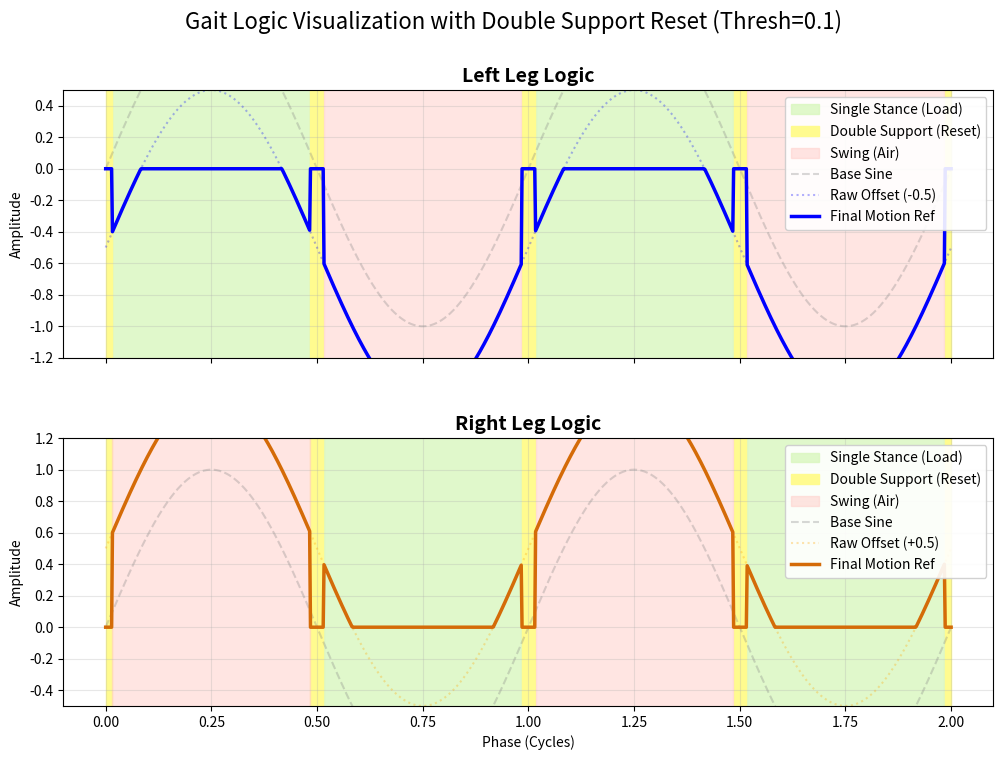

Generate this figure with matplotlib:
import numpy as np
import matplotlib.pyplot as plt

def visualize_complete_gait_logic():
    # 模拟参数
    num_points = 1000
    phase = np.linspace(0, 2, num_points) # 2个周期
    double_stand_threshold = 0.1 # 假设阈值，对应 cfg.rewards.double_stand_phase
    
    # ================= 逻辑复现 (Numpy版) =================
    
    # 1. 基础波形
    sin_pos = np.sin(2 * np.pi * phase)
    
    # 2. 原始左右腿波形 (Step 1)
    sin_pos_l = sin_pos - 0.5
    sin_pos_r = sin_pos + 0.5
    
    # 3. 运动逻辑计算 (Step 3)
    # Left: clamp max=0
    val_l = np.clip(sin_pos_l, -np.inf, 0.0)
    # Right: clamp min=0
    val_r = np.clip(sin_pos_r, 0.0, np.inf)
    
    # 4. 双支撑逻辑 (Step 4 & Mask Logic)
    # 判断是否处于双支撑相位 (基于原始 sin_pos 的绝对值)
    is_double_support = np.abs(sin_pos) < double_stand_threshold
    
    # === 关键点：Step 4 强制归零 ===
    # 代码原话: self.ref_dof_pos[double_support] = self.default_dof_pos...
    # 这意味着在双支撑期间，偏移量 val_l 和 val_r 被强制设为 0
    val_l_final = val_l.copy()
    val_l_final[is_double_support] = 0.0
    
    val_r_final = val_r.copy()
    val_r_final[is_double_support] = 0.0
    
    # 5. Mask 逻辑 (_get_gait_phase)
    # Left Mask
    mask_l = (sin_pos >= 0).astype(float)
    mask_l[is_double_support] = 1.0 # 强制设为支撑
    
    # Right Mask
    mask_r = (sin_pos < 0).astype(float)
    mask_r[is_double_support] = 1.0 # 强制设为支撑

    # ================= 绘图 =================
    fig, (ax1, ax2) = plt.subplots(2, 1, figsize=(12, 8), sharex=True)
    plt.subplots_adjust(hspace=0.3)
    
    # 辅助函数：绘制背景区域
    def plot_background(ax, mask, is_ds):
        # 1. 单腿支撑 (绿色) = Mask是1 且 不是双支撑
        single_stance = (mask == 1) & (~is_ds)
        ax.fill_between(phase, -1.5, 1.5, where=single_stance, color='#d9f7be', alpha=0.8, label='Single Stance (Load)')
        
        # 2. 双支撑 (金色) = explicitly defined
        ax.fill_between(phase, -1.5, 1.5, where=is_ds, color='#fffb8f', alpha=1.0, label='Double Support (Reset)')
        
        # 3. 摆动相 (粉色) = Mask是0
        swing = (mask == 0)
        ax.fill_between(phase, -1.5, 1.5, where=swing, color='#ffccc7', alpha=0.5, label='Swing (Air)')

    # --- 左腿绘图 ---
    ax1.set_title("Left Leg Logic", fontsize=14, fontweight='bold')
    plot_background(ax1, mask_l, is_double_support)
    
    # 绘制参考线
    ax1.plot(phase, sin_pos, '--', color='gray', alpha=0.3, label='Base Sine')
    ax1.plot(phase, sin_pos_l, ':', color='blue', alpha=0.3, label='Raw Offset (-0.5)')
    
    # 绘制最终运动曲线 (加粗)
    # 注意：这里画的是 val_l_final，体现了 Step 4 的归零效果
    ax1.plot(phase, val_l_final, color='blue', linewidth=2.5, label='Final Motion Ref')
    
    ax1.set_ylim(-1.2, 0.5)
    ax1.set_ylabel("Amplitude")
    ax1.legend(loc='upper right', framealpha=0.9)
    ax1.grid(True, alpha=0.3)

    # --- 右腿绘图 ---
    ax2.set_title("Right Leg Logic", fontsize=14, fontweight='bold')
    plot_background(ax2, mask_r, is_double_support)
    
    # 绘制参考线
    ax2.plot(phase, sin_pos, '--', color='gray', alpha=0.3, label='Base Sine')
    ax2.plot(phase, sin_pos_r, ':', color='orange', alpha=0.3, label='Raw Offset (+0.5)')
    
    # 绘制最终运动曲线
    ax2.plot(phase, val_r_final, color='#d46b08', linewidth=2.5, label='Final Motion Ref')
    
    ax2.set_ylim(-0.5, 1.2)
    ax2.set_ylabel("Amplitude")
    ax2.set_xlabel("Phase (Cycles)")
    ax2.legend(loc='upper right', framealpha=0.9)
    ax2.grid(True, alpha=0.3)

    plt.suptitle(f"Gait Logic Visualization with Double Support Reset (Thresh={double_stand_threshold})", fontsize=16)
    plt.show()

if __name__ == "__main__":
    visualize_complete_gait_logic()
